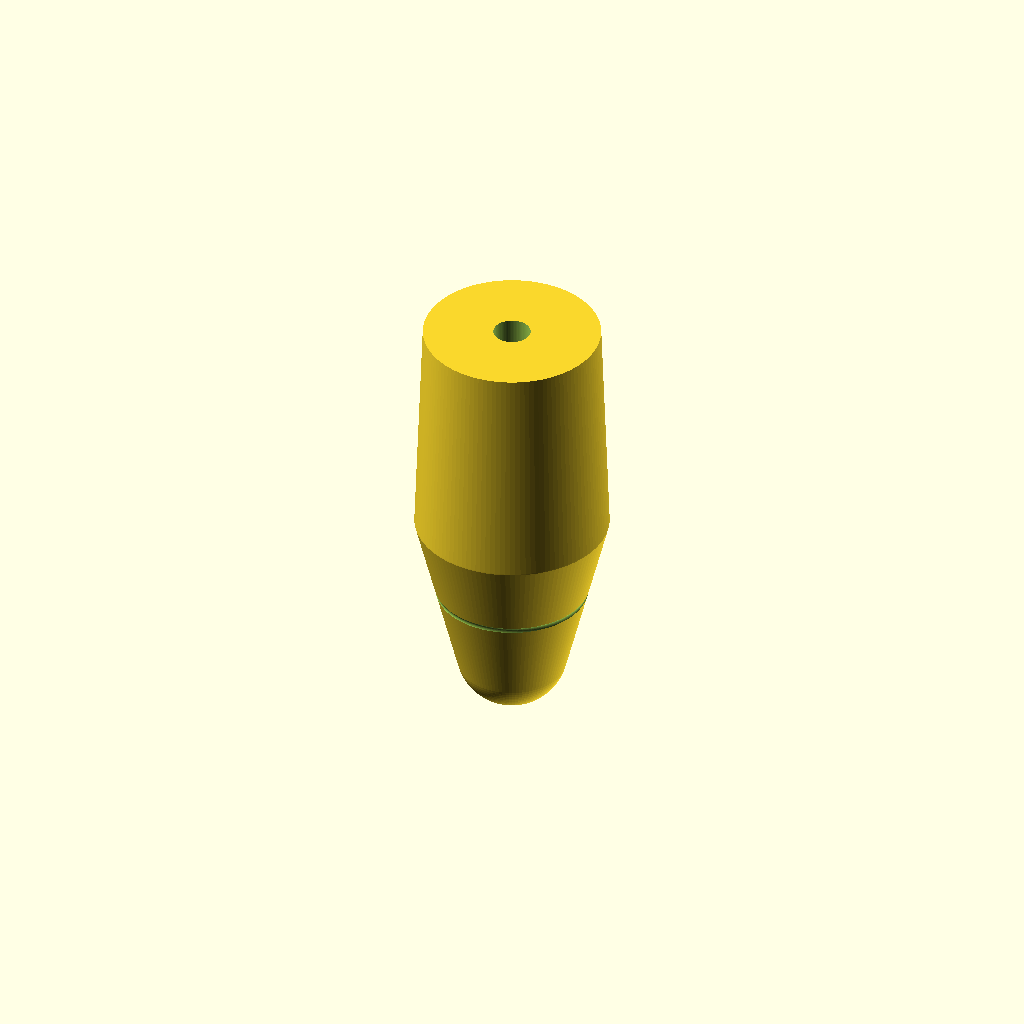
Cell 1: the model at its default parameters.
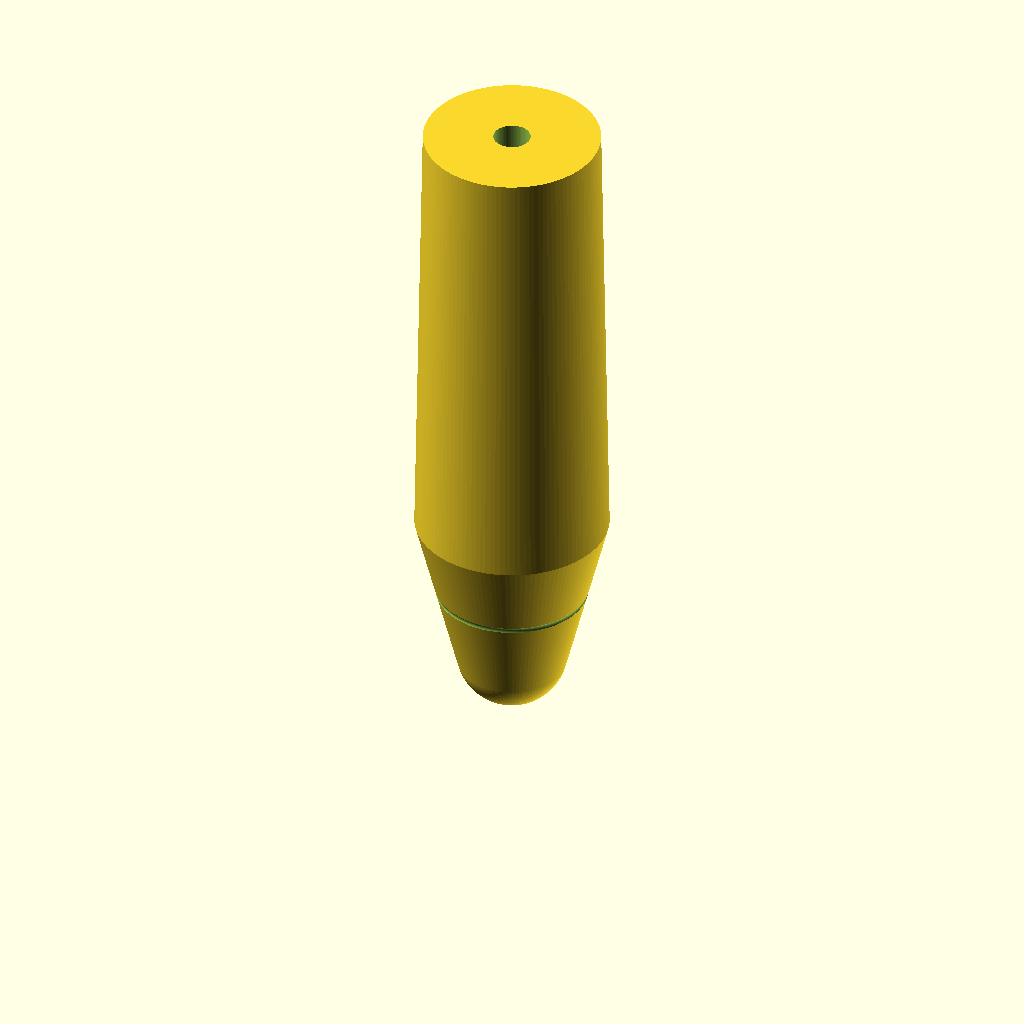
Cell 2 — baseTotalLength set to 50.8, the other parameters unchanged.
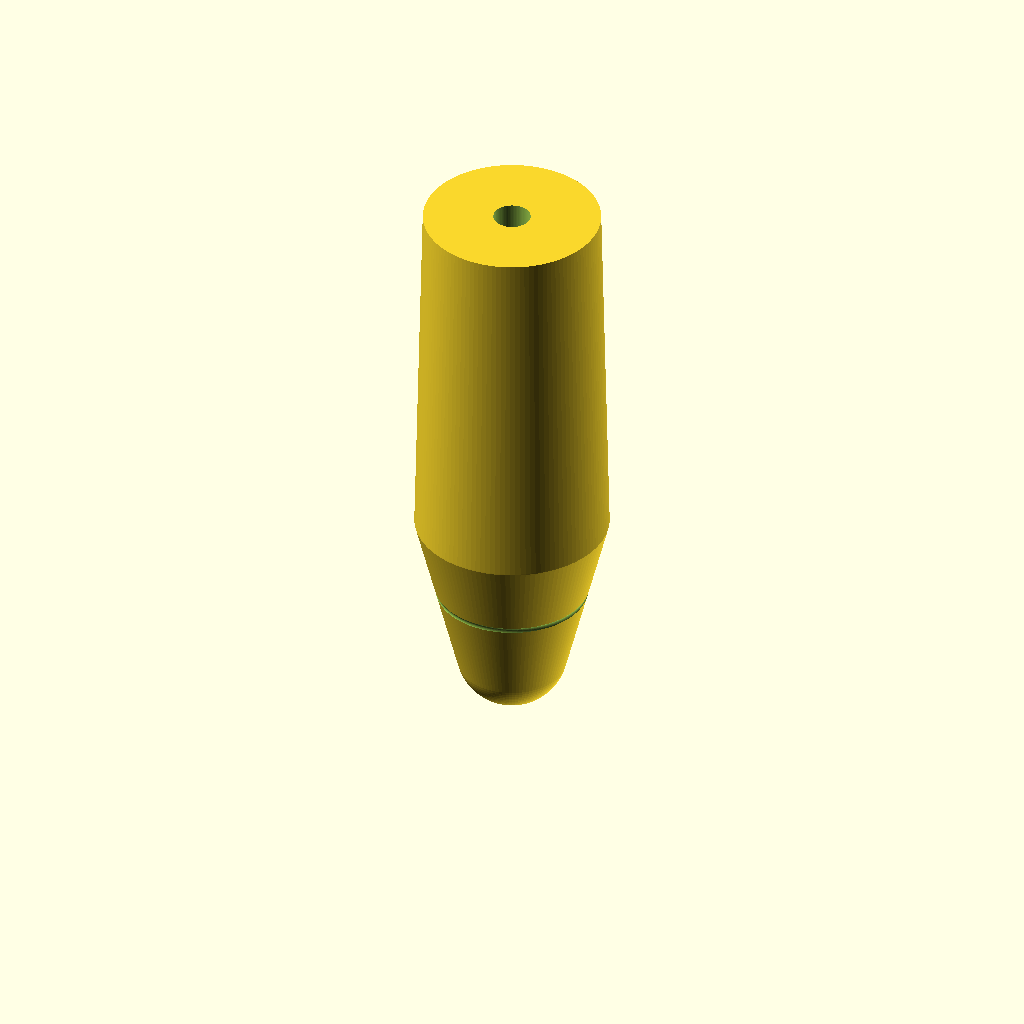
Cell 3 — bodyExtension set to 30, the other parameters unchanged.
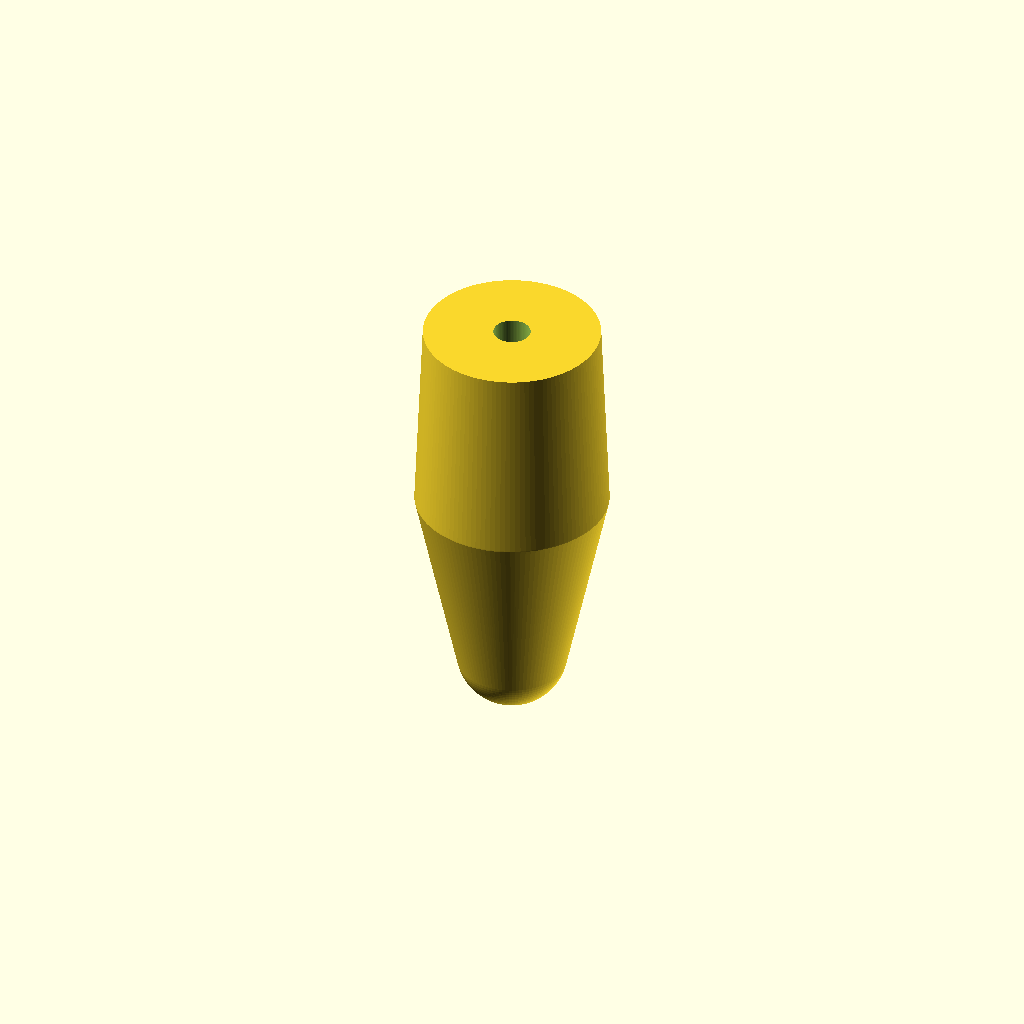
Cell 4: the same model with tipLength = 6.
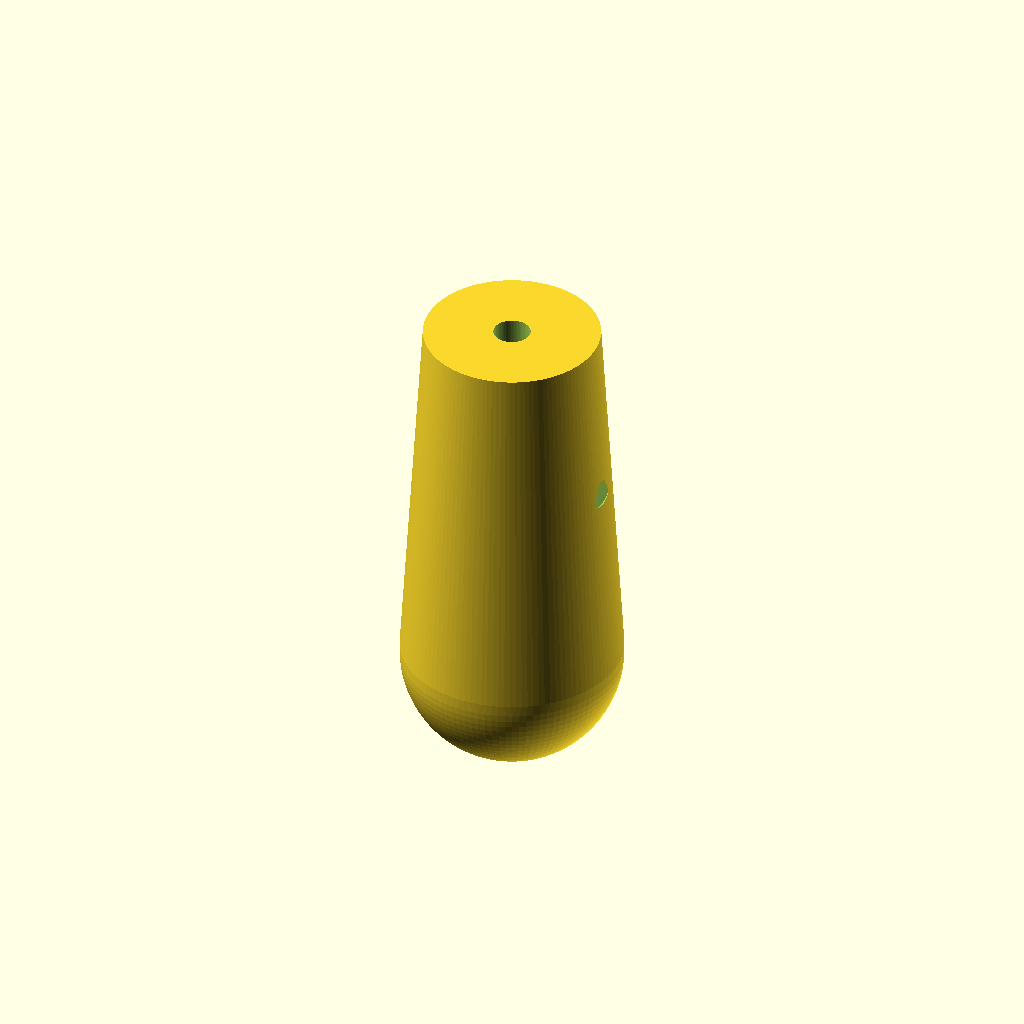
Cell 5: the same model with tipDiameter = 24.
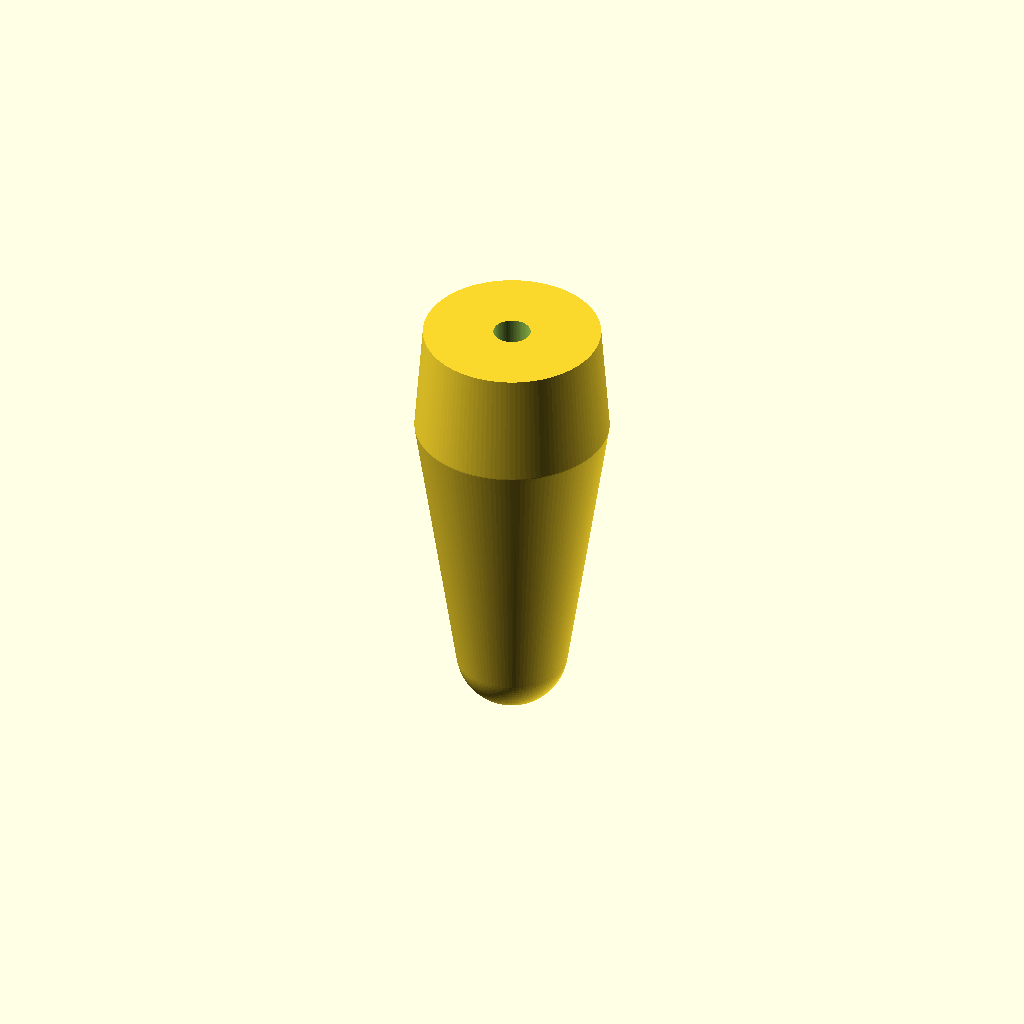
Cell 6 — bulletLength set to 24.8, the other parameters unchanged.
One fixed orthographic camera (rotation 55°, 0°, 25°; colour scheme Cornfield) for every cell.
The OpenSCAD source (Haywire_DGH250_V1p9_restored.scad):
//
// Haywire Tackle DGH-250 Trolling Head - Version 1.9
// Traditional Rounded Bullet Trolling Head
// Specifications: 1.0" + 15mm extended body, 6mm tip radius, 3mm tip length, 4mm leader hole through entire length
//

$fn = 150;

//----------------------------
// Dimensions (mm)
//----------------------------

// Overall length
baseTotalLength = 25.4;    // 1.0 inch base
bodyExtension = 15.0;      // 15mm extended body
totalLength = baseTotalLength + bodyExtension;  // ~40.4 mm total

// Tip section - MORE DOMED but SHORTER
tipLength = 3.0;           // 3mm
tipDiameter = 12.0;        // 6 mm radius = 12 mm diameter
tipRadius = tipDiameter / 2;  // 6 mm

// Domed bullet section (tip to widest) - SMOOTH CURVE
bulletLength = 12.4;       // ~0.475-0.500 inch (average 12.4mm)
bulletStartRadius = tipRadius;  // Starts at tip radius (6 mm)
bulletEndRadius = 9.525;   // 0.375 inch (half of 0.750")

// Main body (constant diameter)
mainBodyLength = totalLength - tipLength - bulletLength;  // ~25.0mm
mainBodyRadius = 9.525;    // 0.375 inch (half of 0.750")

// Leader hole
leaderHoleRadius = 2.0;    // 4 mm diameter

// Grooves (hydrodynamic, on bullet section)
groove1Pos = 4.5;          // Position along total length (adjusted for shorter tip)
groove2Pos = 8.0;          // Position along total length (adjusted for shorter tip)
grooveWidth = 2.2;
grooveDepth = 1.4;

// Eye sockets (recessed, on sides)
eyeDia = 6.0;
eyeDepth = 2.0;
eyePos = 25.0;             // Position along body

// Transition blend parameters
transitionBlendRadius = 3.0;  // Smooth blend radius at transition


//----------------------------
// Main Model Assembly
//----------------------------

difference()
{
    union()
    {
        // Single seamless shape: domed tip + bullet taper + main body
        full_body_shape();
    }

    // Leader hole - 4 mm through ENTIRE length from front to back
    translate([0, 0, -tipRadius - 1])
        cylinder(h = totalLength + tipRadius * 2 + 2, r = leaderHoleRadius, $fn = 80);

    // Hydrodynamic grooves
    groove_cut(groove1Pos);
    groove_cut(groove2Pos);

    // Eye sockets (both sides)
    eye_socket(1);
    eye_socket(-1);
}


//----------------------------
// Full Body Shape - One Seamless Piece
// Uses hull() to create continuous blend from tip through body
//----------------------------

module full_body_shape()
{
    hull()
    {
        // Tip: hemispherical dome at the very front
        sphere(r = tipRadius, $fn = 100);
        
        // Transition point 1: maintain tip radius for smooth start
        translate([0, 0, tipLength * 0.25])
            cylinder(h = 0.1, r = tipRadius, $fn = 120);
        
        // Transition point 2: halfway through bullet section, gradient radius
        midBulletRadius = tipRadius + (bulletEndRadius - tipRadius) * 0.5;
        translate([0, 0, tipLength + bulletLength * 0.5])
            cylinder(h = 0.1, r = midBulletRadius, $fn = 120);
        
        // Transition point 3: end of bullet section at max radius
        translate([0, 0, tipLength + bulletLength])
            cylinder(h = 0.1, r = bulletEndRadius, $fn = 120);
        
        // Transition point 4: blended transition zone
        translate([0, 0, tipLength + bulletLength + transitionBlendRadius * 0.5])
            cylinder(h = 0.1, r = bulletEndRadius + transitionBlendRadius * 0.3, $fn = 120);
        
        // Main body: full constant radius
        translate([0, 0, tipLength + bulletLength + transitionBlendRadius])
            cylinder(h = mainBodyLength - transitionBlendRadius + 1, r = mainBodyRadius, $fn = 120);
    }
}


//----------------------------
// Hydrodynamic Groove Cutter
// Creates circular groove running around the body
//----------------------------

module groove_cut(zPos)
{
    translate([0, 0, zPos])
        rotate_extrude(convexity = 10, $fn = 100)
            translate([mainBodyRadius - grooveDepth/2, 0])
                circle(r = grooveDepth/2, $fn = 80);
}


//----------------------------
// Recessed Eye Socket
// Circular hole on each side of the body
//----------------------------

module eye_socket(side)
{
    translate([side * (mainBodyRadius + 1), 0, eyePos])
        rotate([0, 90 * side, 0])
            cylinder(d = eyeDia, h = eyeDepth + 1, $fn = 80);
}


//----------------------------
// Render Quality Settings
//----------------------------

$fa = 1.5;
$fs = 0.2;
Parameter table extracted from the source (name, type, default, range or options):
baseTotalLength: number, default 25.4
bodyExtension: number, default 15
tipLength: number, default 3
tipDiameter: number, default 12
bulletLength: number, default 12.4
bulletEndRadius: number, default 9.525
mainBodyRadius: number, default 9.525
leaderHoleRadius: number, default 2
groove1Pos: number, default 4.5
groove2Pos: number, default 8
grooveWidth: number, default 2.2
grooveDepth: number, default 1.4
eyeDia: number, default 6
eyeDepth: number, default 2
eyePos: number, default 25
transitionBlendRadius: number, default 3
